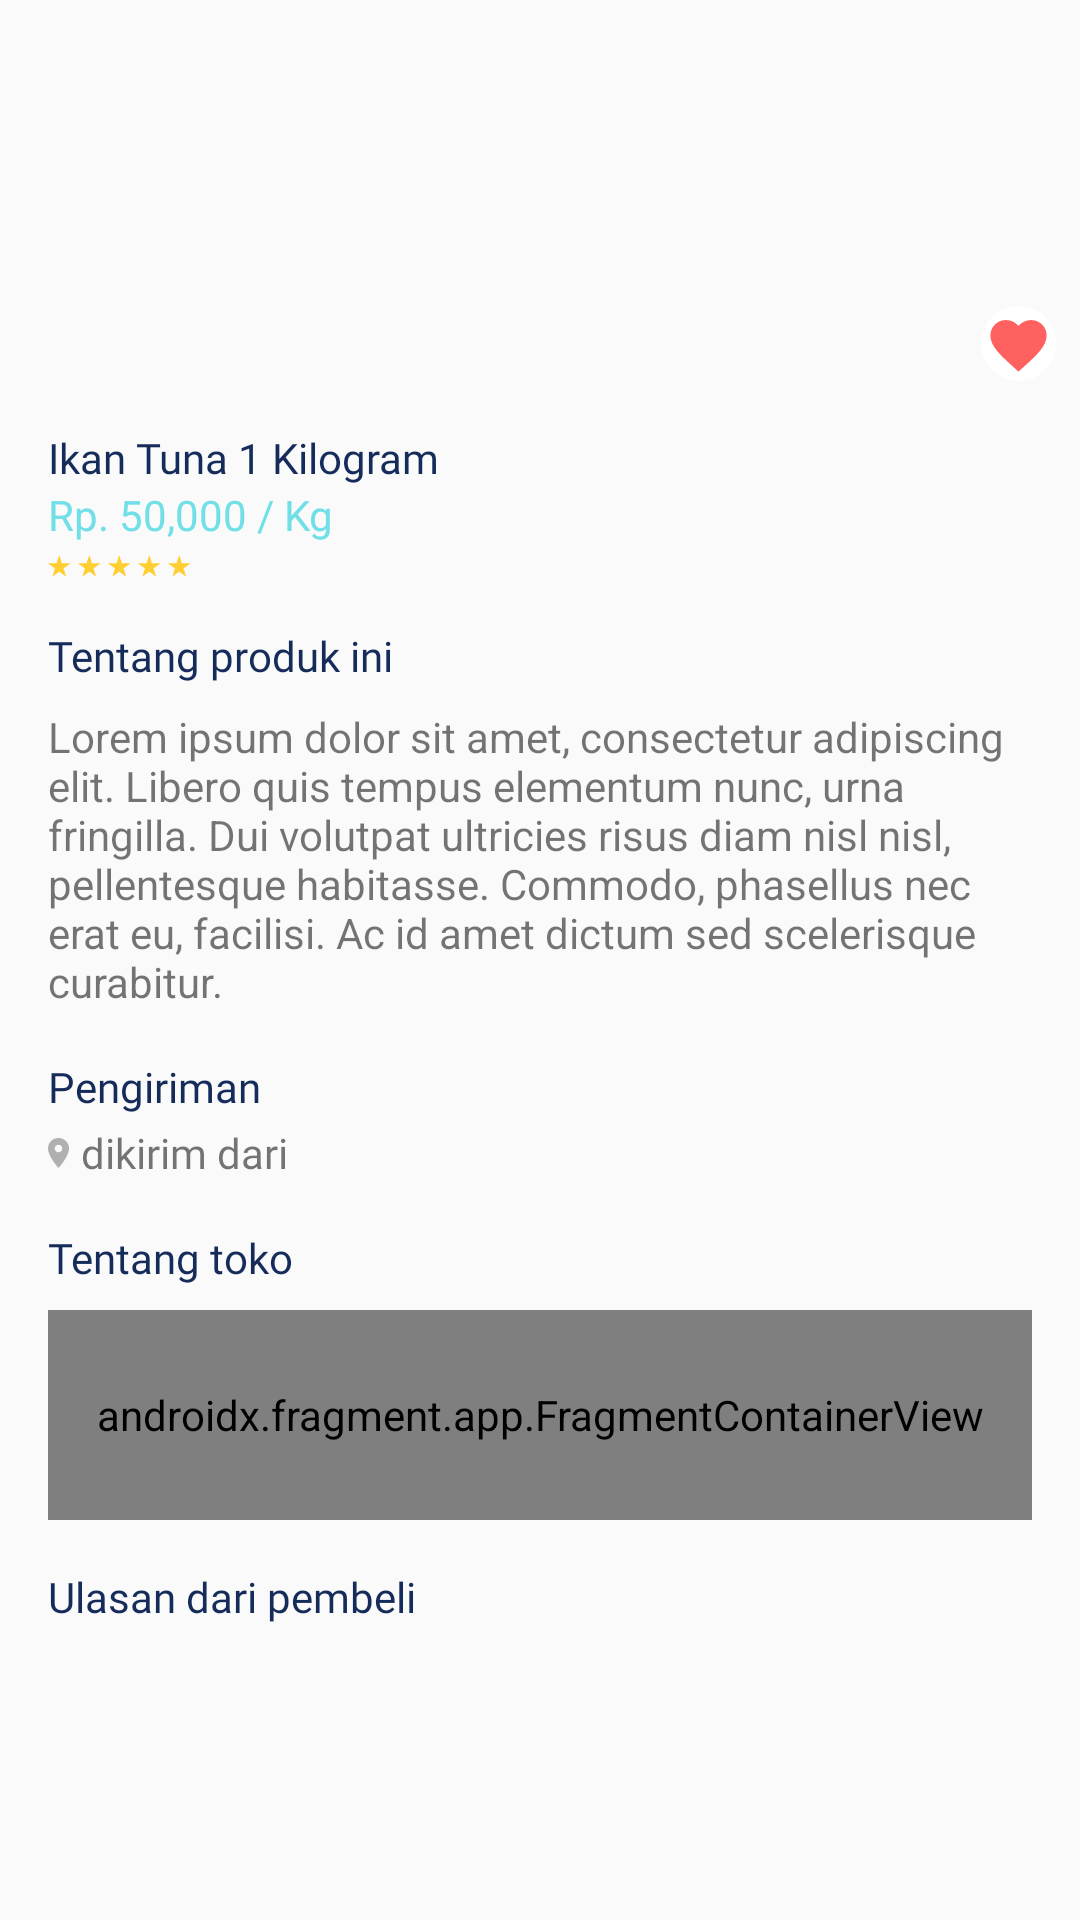

Produce the Android XML layout that renders to this screen, including the resource entries it uses.
<!-- AndroidManifest.xml: application theme Theme.Imakan -->
<!-- res/layout/fragment_detail_page.xml -->
<?xml version="1.0" encoding="utf-8"?>
<androidx.core.widget.NestedScrollView
    xmlns:android="http://schemas.android.com/apk/res/android"
    xmlns:tools="http://schemas.android.com/tools"
    xmlns:app="http://schemas.android.com/apk/res-auto"
    android:layout_height="match_parent"
    android:layout_width="match_parent">

    <androidx.constraintlayout.widget.ConstraintLayout
        android:id="@+id/frameLayout2"
        android:layout_width="match_parent"
        android:layout_height="match_parent"
        tools:context=".detail.DetailPageFragment">

        <ImageView
            android:id="@+id/iv_poster"
            android:layout_width="0dp"
            android:layout_height="135dp"
            app:layout_constraintEnd_toEndOf="parent"
            app:layout_constraintStart_toStartOf="parent"
            app:layout_constraintTop_toTopOf="parent"
            tools:srcCompat="@tools:sample/avatars" />

        <ImageView
            android:id="@+id/imageView18"
            android:layout_width="wrap_content"
            android:layout_height="wrap_content"
            android:layout_marginEnd="8dp"
            android:layout_marginBottom="8dp"
            app:layout_constraintBottom_toBottomOf="@+id/iv_poster"
            app:layout_constraintEnd_toEndOf="parent"
            app:srcCompat="@drawable/ic_love" />

        <TextView
            android:id="@+id/tv_nama_ikan"
            android:layout_width="wrap_content"
            android:layout_height="wrap_content"
            android:layout_marginStart="16dp"
            android:layout_marginTop="8dp"
            android:fontFamily="@font/nunito_semibold"
            android:text="Ikan Tuna 1 Kilogram "
            android:textColor="@color/biru"
            app:layout_constraintStart_toStartOf="parent"
            app:layout_constraintTop_toBottomOf="@+id/iv_poster" />

        <TextView
            android:id="@+id/textView25"
            android:layout_width="wrap_content"
            android:layout_height="wrap_content"
            android:layout_marginStart="16dp"
            android:text="Rp. 50,000 / Kg"
            android:textColor="@color/harga_detail"
            app:layout_constraintStart_toStartOf="parent"
            app:layout_constraintTop_toBottomOf="@+id/tv_nama_ikan" />

        <ImageView
            android:id="@+id/imageView20"
            android:layout_width="wrap_content"
            android:layout_height="wrap_content"
            android:layout_marginStart="2dp"
            app:layout_constraintBottom_toBottomOf="@+id/imageView21"
            app:layout_constraintStart_toEndOf="@+id/imageView21"
            app:layout_constraintTop_toTopOf="@+id/imageView21"
            app:srcCompat="@drawable/ic_star" />

        <ImageView
            android:id="@+id/imageView23"
            android:layout_width="wrap_content"
            android:layout_height="wrap_content"
            android:layout_marginStart="2dp"
            app:layout_constraintBottom_toBottomOf="@+id/imageView22"
            app:layout_constraintStart_toEndOf="@+id/imageView22"
            app:layout_constraintTop_toTopOf="@+id/imageView22"
            app:srcCompat="@drawable/ic_star" />

        <ImageView
            android:id="@+id/imageView19"
            android:layout_width="wrap_content"
            android:layout_height="wrap_content"
            android:layout_marginStart="16dp"
            android:layout_marginTop="4dp"
            app:layout_constraintStart_toStartOf="parent"
            app:layout_constraintTop_toBottomOf="@+id/textView25"
            app:srcCompat="@drawable/ic_star" />

        <ImageView
            android:id="@+id/imageView21"
            android:layout_width="wrap_content"
            android:layout_height="wrap_content"
            android:layout_marginStart="2dp"
            app:layout_constraintBottom_toBottomOf="@+id/imageView19"
            app:layout_constraintStart_toEndOf="@+id/imageView19"
            app:layout_constraintTop_toTopOf="@+id/imageView19"
            app:srcCompat="@drawable/ic_star" />

        <ImageView
            android:id="@+id/imageView22"
            android:layout_width="wrap_content"
            android:layout_height="wrap_content"
            android:layout_marginStart="2dp"
            app:layout_constraintBottom_toBottomOf="@+id/imageView20"
            app:layout_constraintStart_toEndOf="@+id/imageView20"
            app:layout_constraintTop_toTopOf="@+id/imageView20"
            app:srcCompat="@drawable/ic_star" />

        <TextView
            android:id="@+id/textView26"
            android:layout_width="wrap_content"
            android:layout_height="wrap_content"
            android:layout_marginStart="16dp"
            android:layout_marginTop="16dp"
            android:fontFamily="@font/nunito_semibold"
            android:text="@string/tentang_produk"
            android:textColor="@color/biru"
            app:layout_constraintStart_toStartOf="parent"
            app:layout_constraintTop_toBottomOf="@+id/imageView19" />

        <TextView
            android:id="@+id/textView27"
            android:layout_width="0dp"
            android:layout_height="wrap_content"
            android:layout_marginStart="16dp"
            android:layout_marginTop="8dp"
            android:layout_marginEnd="16dp"
            android:text="@string/lorem_ipsum"
            app:layout_constraintEnd_toEndOf="parent"
            app:layout_constraintStart_toStartOf="parent"
            app:layout_constraintTop_toBottomOf="@+id/textView26" />

        <TextView
            android:id="@+id/textView28"
            android:layout_width="wrap_content"
            android:layout_height="wrap_content"
            android:layout_marginStart="16dp"
            android:layout_marginTop="16dp"
            android:fontFamily="@font/nunito_semibold"
            android:text="@string/pengiriman"
            android:textColor="@color/biru"
            app:layout_constraintStart_toStartOf="parent"
            app:layout_constraintTop_toBottomOf="@+id/textView27" />

        <ImageView
            android:id="@+id/imageView24"
            android:layout_width="wrap_content"
            android:layout_height="wrap_content"
            android:layout_marginStart="16dp"
            app:layout_constraintBottom_toBottomOf="@+id/textView39"
            app:layout_constraintStart_toStartOf="parent"
            app:layout_constraintTop_toTopOf="@+id/textView39"
            app:srcCompat="@drawable/ic_location_pin" />

        <TextView
            android:id="@+id/textView39"
            android:layout_width="wrap_content"
            android:layout_height="wrap_content"
            android:layout_marginStart="4dp"
            android:layout_marginTop="3dp"
            android:fontFamily="@font/nunito_sans"
            android:text="@string/dikirim_dari"
            app:layout_constraintStart_toEndOf="@+id/imageView24"
            app:layout_constraintTop_toBottomOf="@+id/textView28" />

        <TextView
            android:id="@+id/textView40"
            android:layout_width="wrap_content"
            android:layout_height="wrap_content"
            android:layout_marginStart="3dp"
            android:fontFamily="@font/nunito_semibold"
            app:layout_constraintBottom_toBottomOf="@+id/textView39"
            app:layout_constraintStart_toEndOf="@+id/textView39"
            app:layout_constraintTop_toTopOf="@+id/textView39"
            tools:text="Jakarta Selatan" />

        <TextView
            android:id="@+id/textView41"
            android:layout_width="wrap_content"
            android:layout_height="wrap_content"
            android:layout_marginStart="16dp"
            android:layout_marginTop="16dp"
            android:fontFamily="@font/nunito_semibold"
            android:text="@string/tentang_toko"
            android:textColor="@color/biru"
            app:layout_constraintStart_toStartOf="parent"
            app:layout_constraintTop_toBottomOf="@+id/textView39" />

        <TextView
            android:id="@+id/textView42"
            android:layout_width="wrap_content"
            android:layout_height="wrap_content"
            android:layout_marginStart="16dp"
            android:layout_marginTop="16dp"
            android:fontFamily="@font/nunito_semibold"
            android:text="@string/ulasan_dari_pembeli"
            android:textColor="@color/biru"
            app:layout_constraintStart_toStartOf="parent"
            app:layout_constraintTop_toBottomOf="@+id/fragmentContainerView" />

        <androidx.recyclerview.widget.RecyclerView
            android:layout_width="0dp"
            android:layout_height="100dp"
            android:layout_marginStart="16dp"
            android:layout_marginTop="8dp"
            android:layout_marginEnd="16dp"
            app:layout_constraintEnd_toEndOf="parent"
            app:layout_constraintStart_toStartOf="parent"
            app:layout_constraintTop_toBottomOf="@+id/textView42" />

        <androidx.fragment.app.FragmentContainerView
            android:id="@+id/fragmentContainerView"
            android:name="com.rendra.imakan.detail.TentangTokoFragment"
            android:layout_width="0dp"
            android:layout_height="70dp"
            android:layout_marginStart="16dp"
            android:layout_marginTop="8dp"
            android:layout_marginEnd="16dp"
            app:layout_constraintEnd_toEndOf="parent"
            app:layout_constraintStart_toStartOf="parent"
            app:layout_constraintTop_toBottomOf="@+id/textView41" />

    </androidx.constraintlayout.widget.ConstraintLayout>

</androidx.core.widget.NestedScrollView>
<!-- resources referenced by this layout -->
<resources>
  <color name="biru">#152C5B</color>
  <color name="harga_detail">#71DFE7</color>
  <!-- drawable ic_location_pin (drawable) -->
  <vector xmlns:android="http://schemas.android.com/apk/res/android"
      android:width="7dp"
      android:height="10dp"
      android:viewportWidth="7"
      android:viewportHeight="10">
    <path
        android:pathData="M3.5,0C1.565,0 0,1.565 0,3.5C0,6.125 3.5,10 3.5,10C3.5,10 7,6.125 7,3.5C7,1.565 5.435,0 3.5,0ZM3.5,4.75C2.81,4.75 2.25,4.19 2.25,3.5C2.25,2.81 2.81,2.25 3.5,2.25C4.19,2.25 4.75,2.81 4.75,3.5C4.75,4.19 4.19,4.75 3.5,4.75Z"
        android:fillColor="#B0B0B0"/>
  </vector>
  <!-- drawable ic_love (drawable) -->
  <vector xmlns:android="http://schemas.android.com/apk/res/android"
      android:width="25dp"
      android:height="25dp"
      android:viewportWidth="25"
      android:viewportHeight="25">
    <path
        android:pathData="M12.5,12.5m-12.5,0a12.5,12.5 0,1 1,25 0a12.5,12.5 0,1 1,-25 0"
        android:fillColor="#ffffff"/>
    <path
        android:pathData="M12.5,21.875L11.1406,20.6386C6.3125,16.2645 3.125,13.3796 3.125,9.8391C3.125,6.9542 5.3938,4.6875 8.2813,4.6875C9.9125,4.6875 11.4781,5.4462 12.5,6.6451C13.5219,5.4462 15.0875,4.6875 16.7188,4.6875C19.6062,4.6875 21.875,6.9542 21.875,9.8391C21.875,13.3796 18.6875,16.2645 13.8594,20.648L12.5,21.875Z"
        android:fillColor="#FF6161"/>
  </vector>
  <!-- drawable ic_star (drawable) -->
  <vector xmlns:android="http://schemas.android.com/apk/res/android"
      android:width="8dp"
      android:height="8dp"
      android:viewportWidth="8"
      android:viewportHeight="8">
    <path
        android:pathData="M7.5,2.775H4.6375L3.75,0L2.8625,2.775H0L2.3125,4.4875L1.4375,7.25L3.75,5.5375L6.0625,7.25L5.175,4.475L7.5,2.775Z"
        android:fillColor="#FFCE31"/>
  </vector>
  <string name="dikirim_dari">dikirim dari</string>
  <string name="lorem_ipsum">Lorem ipsum dolor sit amet, consectetur adipiscing elit. Libero quis tempus elementum nunc, urna fringilla. Dui volutpat ultricies risus diam nisl nisl, pellentesque habitasse. Commodo, phasellus nec erat eu, facilisi. Ac id amet dictum sed scelerisque curabitur.</string>
  <string name="pengiriman">Pengiriman</string>
  <string name="tentang_produk">Tentang produk ini</string>
  <string name="tentang_toko">Tentang toko</string>
  <string name="ulasan_dari_pembeli">Ulasan dari pembeli</string>
  <style name="Theme.Imakan" parent="Theme.AppCompat.Light.NoActionBar">
          
          <item name="colorPrimary">@color/purple_500</item>
          <item name="colorPrimaryVariant">@color/purple_700</item>
          <item name="colorOnPrimary">@color/white</item>
          
          <item name="colorSecondary">@color/teal_200</item>
          <item name="colorSecondaryVariant">@color/teal_700</item>
          <item name="colorOnSecondary">@color/black</item>
          
          <item name="android:statusBarColor" tools:targetApi="l">?attr/colorPrimaryVariant</item>
          
      </style>
  <color name="purple_500">#FF6200EE</color>
  <color name="purple_700">#FF3700B3</color>
  <color name="white">#FFFFFFFF</color>
  <color name="teal_200">#FF03DAC5</color>
  <color name="teal_700">#FF018786</color>
  <color name="black">#FF000000</color>
</resources>
